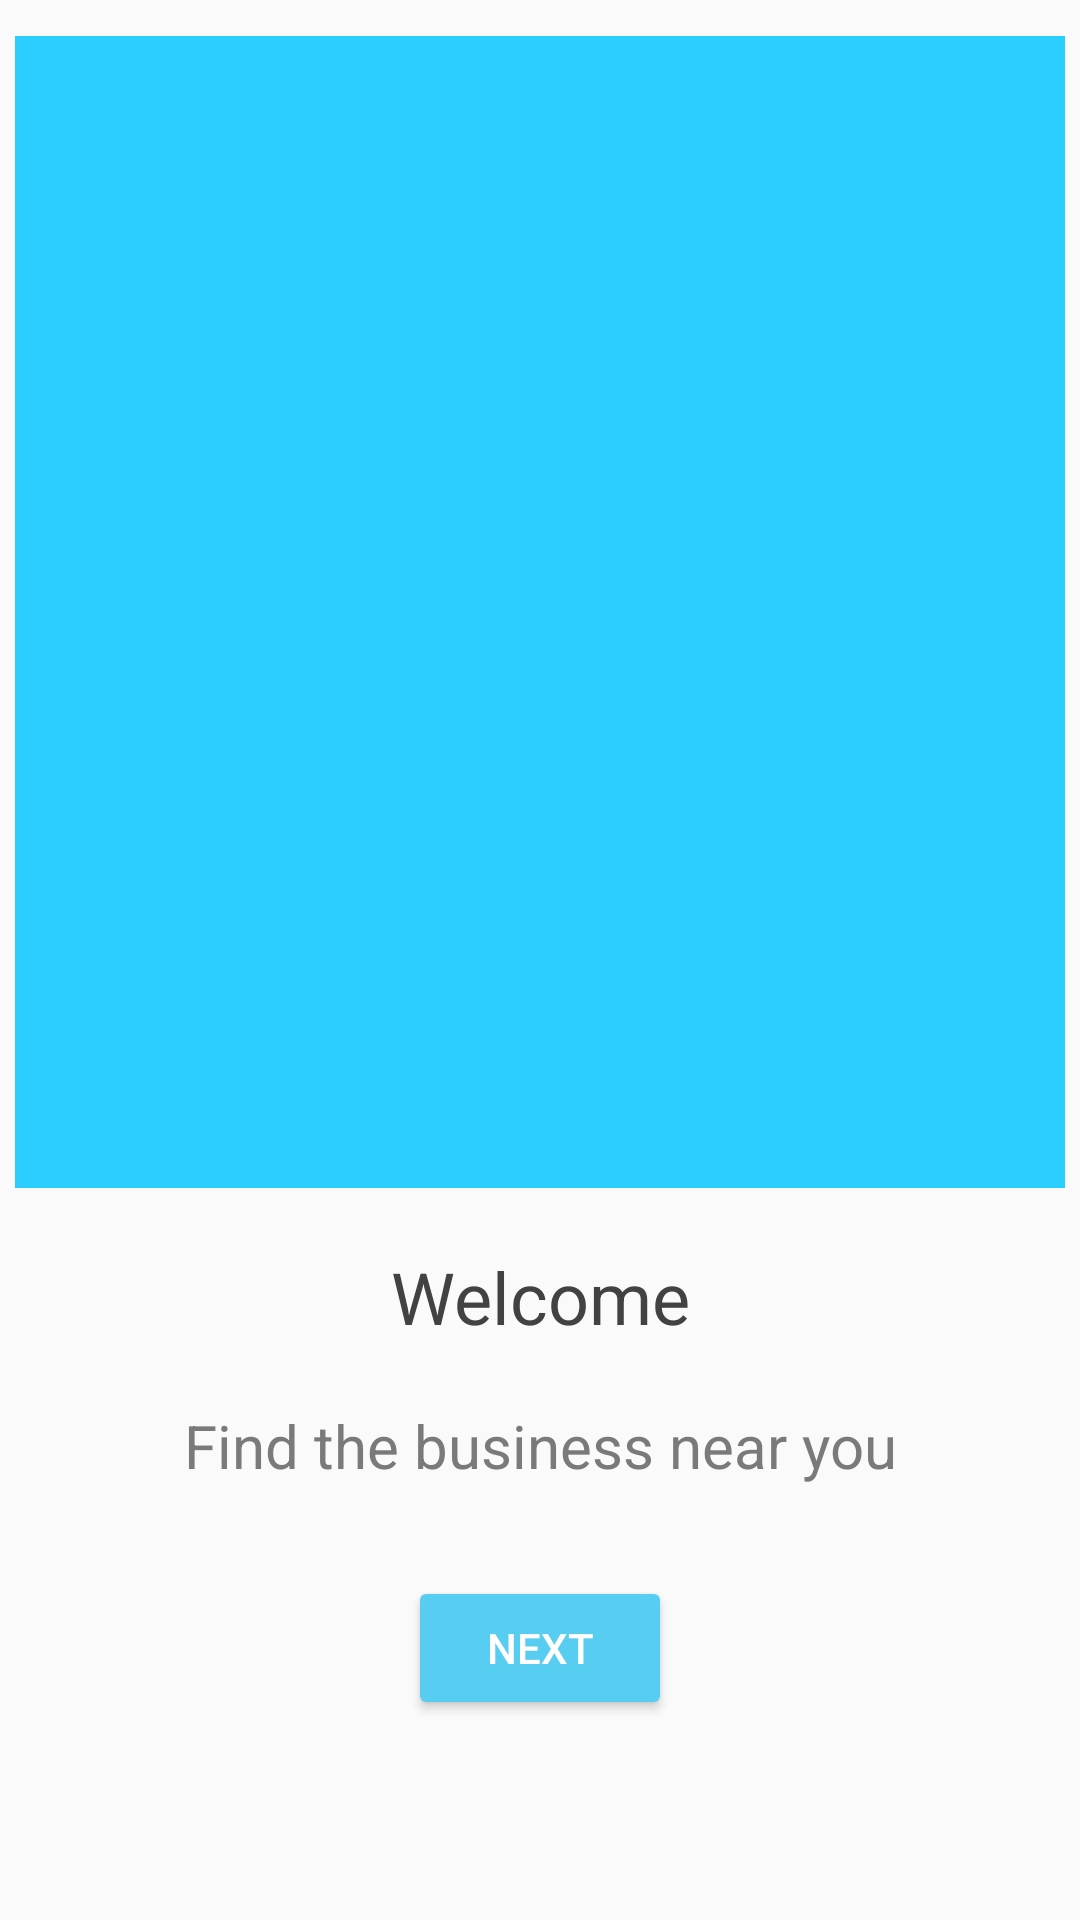

Android layout source for this screen:
<!-- AndroidManifest.xml: application theme AppTheme -->
<!-- res/layout/activity_slider.xml -->
<?xml version="1.0" encoding="utf-8"?>
<androidx.constraintlayout.widget.ConstraintLayout xmlns:android="http://schemas.android.com/apk/res/android"
    android:layout_width="match_parent"
    android:layout_height="match_parent"
    xmlns:app="http://schemas.android.com/apk/res-auto"
    xmlns:tools="http://schemas.android.com/tools"
    tools:context=".Activities.Slider_activity">


    
    
    
    
    
    
    
    
    
    













    <ImageView
        android:id="@+id/image"
        android:layout_width="match_parent"
        android:layout_height="0dp"
        app:layout_constraintHeight_percent="0.6"
        android:layout_marginStart="5dp"
        app:layout_constraintTop_toTopOf="parent"
        android:layout_marginEnd="5dp"
        android:layout_marginTop="12dp"
        android:src="#2BCEFF"
        />
    <ImageView
        android:id="@+id/playImage"
        android:layout_width="80dp"
        android:layout_height="80dp"
        android:src="@drawable/ic_play_arrow_white"
        app:layout_constraintBottom_toBottomOf="@+id/image"
        app:layout_constraintEnd_toEndOf="@+id/image"
        app:layout_constraintStart_toStartOf="parent"
        app:layout_constraintTop_toTopOf="@+id/image" />
    <TextView
        android:id="@+id/textView"
        android:layout_width="wrap_content"
        android:layout_height="wrap_content"
        android:layout_marginTop="20dp"
        android:text="Welcome"
        android:textColor="#424242"
        android:textSize="24sp"
        app:layout_constraintEnd_toEndOf="parent"
        app:layout_constraintStart_toStartOf="parent"
        app:layout_constraintTop_toBottomOf="@+id/image" />

    <TextView
        android:id="@+id/textView2"
        android:layout_width="wrap_content"
        android:layout_height="wrap_content"
        android:layout_marginTop="20dp"
        android:text="Find the business near you"
        android:textColor="#7A7A7A"
        android:textSize="20sp"
        app:layout_constraintEnd_toEndOf="parent"
        app:layout_constraintStart_toStartOf="parent"
        app:layout_constraintTop_toBottomOf="@+id/textView" />


    <Button
        android:id="@+id/sliderNextBtn"
        android:layout_width="wrap_content"
        android:layout_height="wrap_content"
        android:backgroundTint="#56CDF1"
        android:text="NEXT"
        app:layout_constraintEnd_toEndOf="parent"
        android:textColor="#fff"
        android:layout_marginTop="30dp"
        app:layout_constraintStart_toStartOf="parent"
        app:layout_constraintTop_toBottomOf="@+id/textView2" />
</androidx.constraintlayout.widget.ConstraintLayout>
<!-- resources referenced by this layout -->
<resources>
  <style name="AppTheme" parent="Theme.AppCompat.Light.NoActionBar">
          
          <item name="colorPrimary">@color/colorPrimary</item>
          <item name="colorPrimaryDark">@color/colorPrimaryDark</item>
          <item name="colorAccent">@color/colorAccent</item>
      </style>
  <!-- not gathered from this repository: default colours our renderer supplied (Android Studio template values) -->
  <color name="colorPrimary">#FF6200EE</color>
  <color name="colorPrimaryDark">#FF3700B3</color>
  <color name="colorAccent">#FF03DAC5</color>
</resources>
